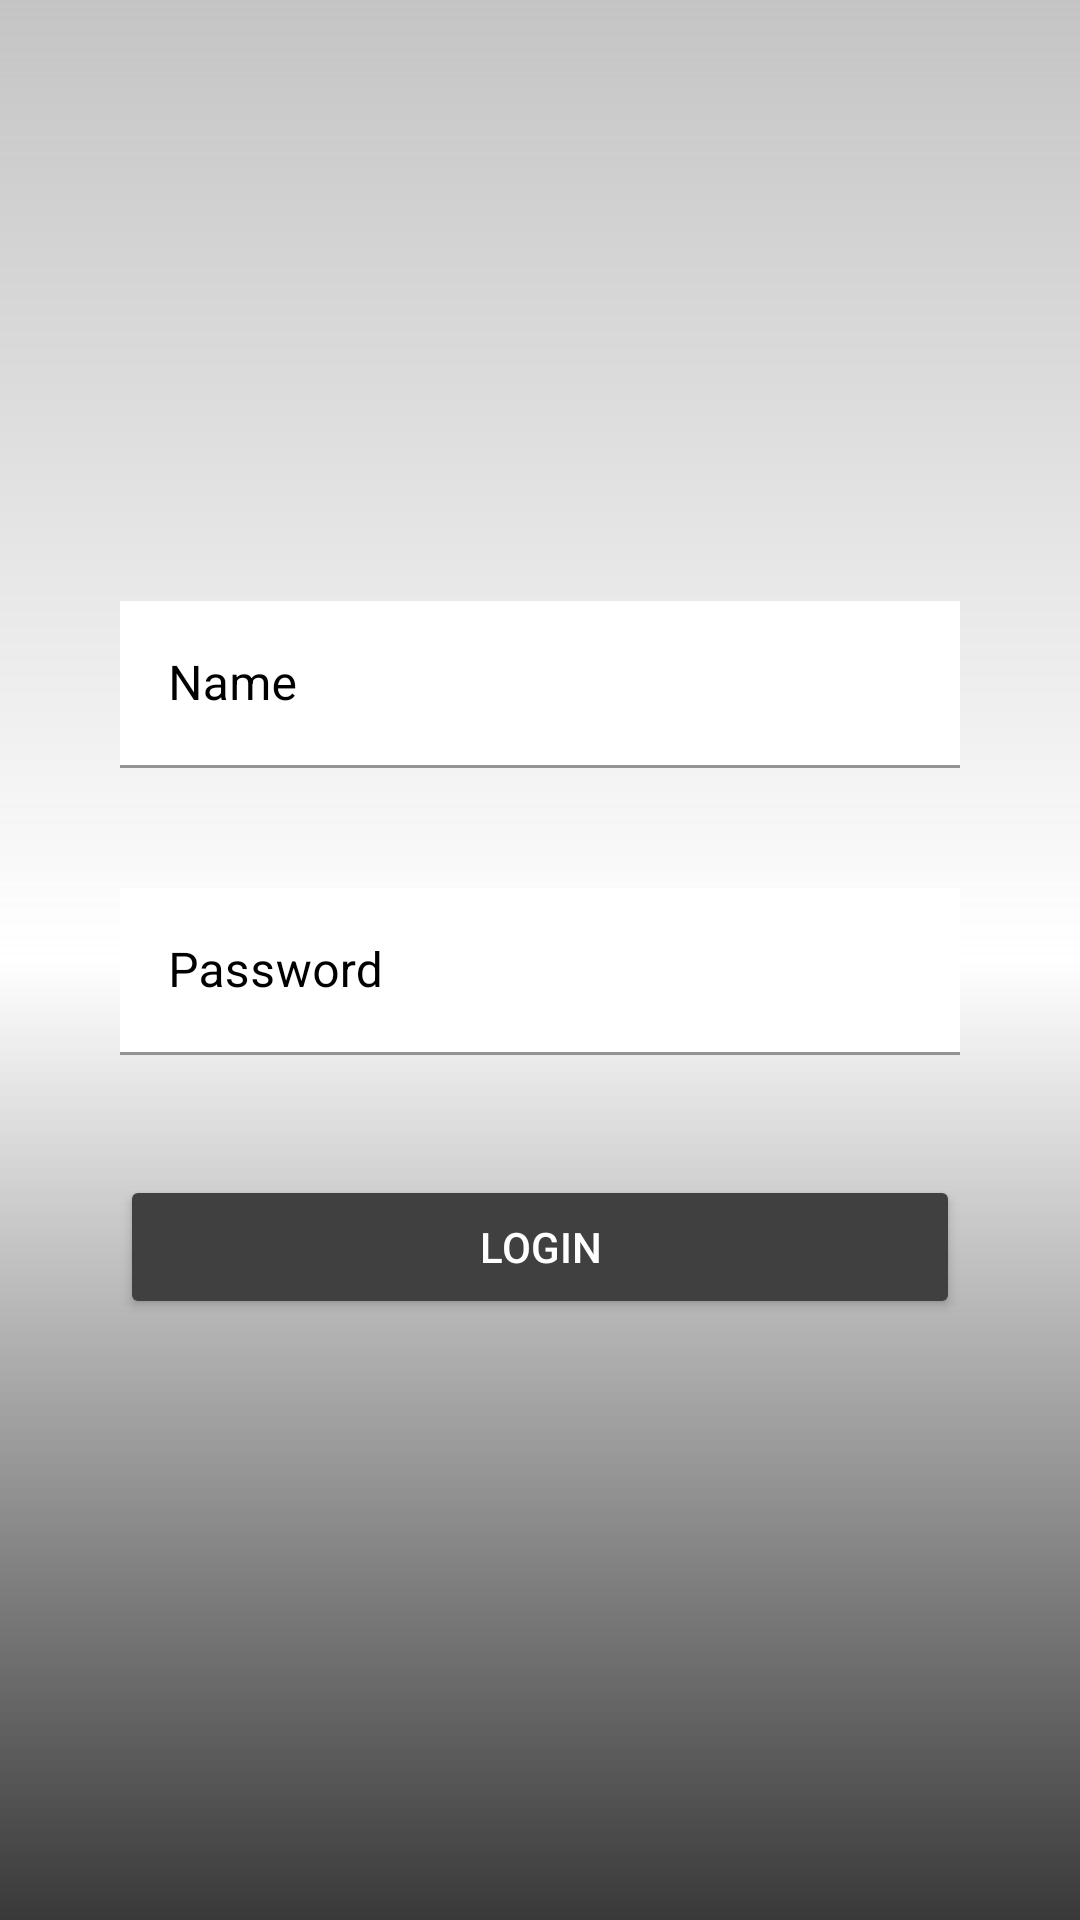

This screen was rendered from an Android layout file. Write that file and the resources it references.
<!-- AndroidManifest.xml: application theme Theme.AppMastery -->
<!-- res/layout/activity_main.xml -->
<?xml version="1.0" encoding="utf-8"?>
<LinearLayout xmlns:android="http://schemas.android.com/apk/res/android"
    xmlns:app="http://schemas.android.com/apk/res-auto"
    xmlns:tools="http://schemas.android.com/tools"
    android:layout_width="match_parent"
    android:layout_height="match_parent"
    android:background="@drawable/linear_gradient"
    android:gravity="center"
    android:orientation="vertical"
    android:padding="20dp"
    tools:context=".MainActivity">

    <com.google.android.material.textfield.TextInputLayout
        android:layout_width="match_parent"
        android:layout_height="wrap_content"
        android:layout_margin="20dp"
        android:hint="Name"
        android:textColorHint="@color/black">

        <com.google.android.material.textfield.TextInputEditText
            android:id="@+id/text_input_edit_name"
            android:layout_width="match_parent"
            android:layout_height="wrap_content"
            android:background="#ffffff"
            android:textColor="@color/black"

            />

    </com.google.android.material.textfield.TextInputLayout>

    <com.google.android.material.textfield.TextInputLayout
        android:layout_width="match_parent"
        android:layout_height="wrap_content"
        android:layout_margin="20dp"
        android:hint="Password"
        android:textColorHint="@color/black">

        <com.google.android.material.textfield.TextInputEditText
            android:id="@+id/text_input_edit_password"
            android:layout_width="match_parent"
            android:layout_height="wrap_content"
            android:background="#ffffff"
            android:inputType="textPassword"
            android:textColor="@color/black" />

    </com.google.android.material.textfield.TextInputLayout>

    <Button
        android:id="@+id/btn_login"
        android:layout_width="match_parent"
        android:layout_height="wrap_content"
        android:layout_margin="20dp"
        android:textColor="#ffffff"
        android:backgroundTint="#404040"
        android:text="Login" />

</LinearLayout>
<!-- resources referenced by this layout -->
<resources>
  <!-- drawable linear_gradient (drawable) -->
  <?xml version="1.0" encoding="utf-8"?>
  <shape xmlns:android="http://schemas.android.com/apk/res/android">
      <gradient
          android:startColor="#3B000000"
          android:centerColor="#75FFFFFF"
          android:endColor="#C6000000"
          android:angle="270"/>
  </shape>
  <style name="Theme.AppMastery" parent="Theme.MaterialComponents.DayNight.DarkActionBar">
          
          <item name="colorPrimary">@color/purple_500</item>
          <item name="colorPrimaryVariant">@color/purple_700</item>
          <item name="colorOnPrimary">@color/white</item>
          
          <item name="colorSecondary">@color/teal_200</item>
          <item name="colorSecondaryVariant">@color/teal_700</item>
          <item name="colorOnSecondary">@color/black</item>
          
          <item name="android:statusBarColor" tools:targetApi="l">?attr/colorPrimaryVariant</item>
          
      </style>
  <!-- not gathered from this repository: default colours our renderer supplied (Android Studio template values) -->
  <color name="purple_500">#FF6200EE</color>
  <color name="purple_700">#FF3700B3</color>
  <color name="teal_200">#FF03DAC5</color>
  <color name="teal_700">#FF018786</color>
  <color name="black">#FF000000</color>
  <color name="white">#FFFFFFFF</color>
</resources>
